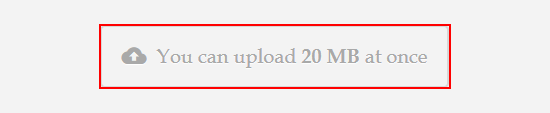
Task: Uploads pdf
Workflow: Main

Step 1: click on the element in window 'Robo2Mation' (chrome.exe)

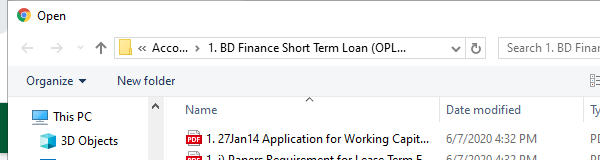
Step 2: Attach Window 'chrome.exe  Open' on the dialog in window 'Open' (chrome.exe)

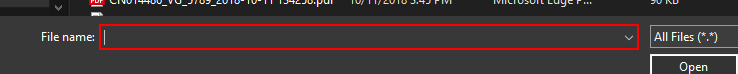
Step 3: type "[row("file").ToString]"

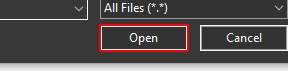
Step 4: click in window 'Open'

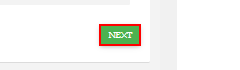
Step 5: click on the button 'submit-all' in window 'Robo2Mation' (chrome.exe)

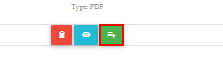
Step 6: click on the button in window 'Robo2Mation' (chrome.exe)

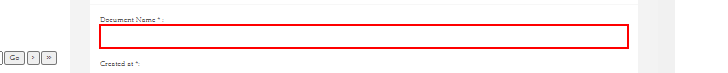
Step 7: type "[row("File Path").ToString]" into the text box 'file_name' in window 'Robo2Mation' (chrome.exe)

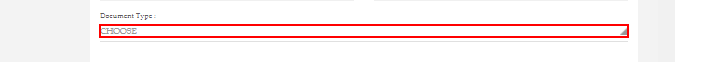
Step 8: click on the element in window 'Robo2Mation' (chrome.exe)

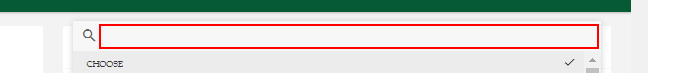
Step 9: type "Granulation machine suit 1" into the link '01 Orion Pharma Ltd. → Production → Granulation Machine Suit 1' in window 'Robo2Mation' (chrome.exe)

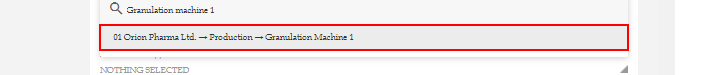
Step 10: click on the link '01 Orion Pharma Ltd. → Production → Granulation Machine Suit 1' in window 'Robo2Mation' (chrome.exe)

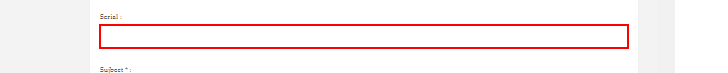
Step 11: type "[row("slno").ToString]" into the text box 'slno' in window 'Robo2Mation' (chrome.exe)

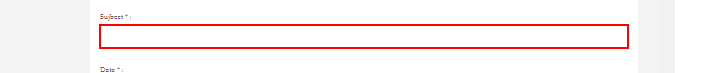
Step 12: type "[row("File Path").ToString]" into the text box 'subject' in window 'Robo2Mation' (chrome.exe)

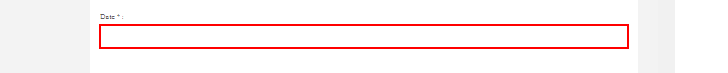
Step 13: Set Text 'INPUT  date' on the text box 'date' in window 'Robo2Mation' (chrome.exe)

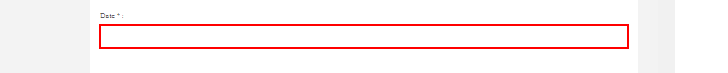
Step 14: type "[row("date").ToString]" into the text box 'date' in window 'Robo2Mation' (chrome.exe)

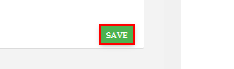
Step 15: click on the button 'submit_meta_data' in window 'Robo2Mation' (chrome.exe)

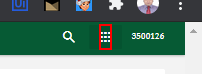
Step 16: click on the text in window 'Robo2Mation' (chrome.exe)

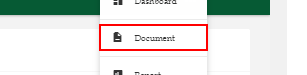
Step 17: click on the link 'Document' in window 'Robo2Mation' (chrome.exe)

Step 18: click on the element in window 'Robo2Mation' (chrome.exe) (same screen as step 1)

Step 19: Attach Window 'chrome.exe  Open' on the dialog in window 'Open' (chrome.exe) (same screen as step 2)

Step 20: type "[row("file").ToString]" (same screen as step 3)

Step 21: click in window 'Open' (same screen as step 4)

Step 22: click on the button 'submit-all' in window 'Robo2Mation' (chrome.exe) (same screen as step 5)

Step 23: click on the button in window 'Robo2Mation' (chrome.exe) (same screen as step 6)

Step 24: type "[row("File Path").ToString]" into the text box 'file_name' in window 'Robo2Mation' (chrome.exe) (same screen as step 7)

Step 25: click on the element in window 'Robo2Mation' (chrome.exe) (same screen as step 8)

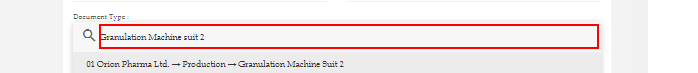
Step 26: type "Granulation machine suit 2" into the text box in window 'Robo2Mation' (chrome.exe)

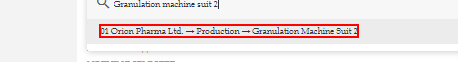
Step 27: click on the element '01 Orion Pharma Ltd. → Production → Granulation Machine Suit 2' in window 'Robo2Mation' (chrome.exe)

Step 28: type "[row("slno").ToString]" into the text box 'slno' in window 'Robo2Mation' (chrome.exe) (same screen as step 11)

Step 29: type "[row("File Path").ToString]" into the text box 'subject' in window 'Robo2Mation' (chrome.exe) (same screen as step 12)

Step 30: Set Text 'INPUT  date' on the text box 'date' in window 'Robo2Mation' (chrome.exe) (same screen as step 13)

Step 31: type "[row("date").ToString]" into the text box 'date' in window 'Robo2Mation' (chrome.exe) (same screen as step 14)

Step 32: click on the button 'submit_meta_data' in window 'Robo2Mation' (chrome.exe) (same screen as step 15)

Step 33: click on the text in window 'Robo2Mation' (chrome.exe) (same screen as step 16)

Step 34: click on the link 'Document' in window 'Robo2Mation' (chrome.exe) (same screen as step 17)

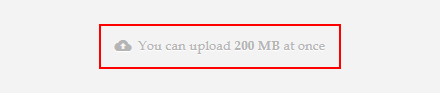
Step 35: click on the element in window 'Robo2Mation' (chrome.exe)

Step 36: Attach Window 'chrome.exe  Open' on the dialog in window 'Open' (chrome.exe) (same screen as step 2)
